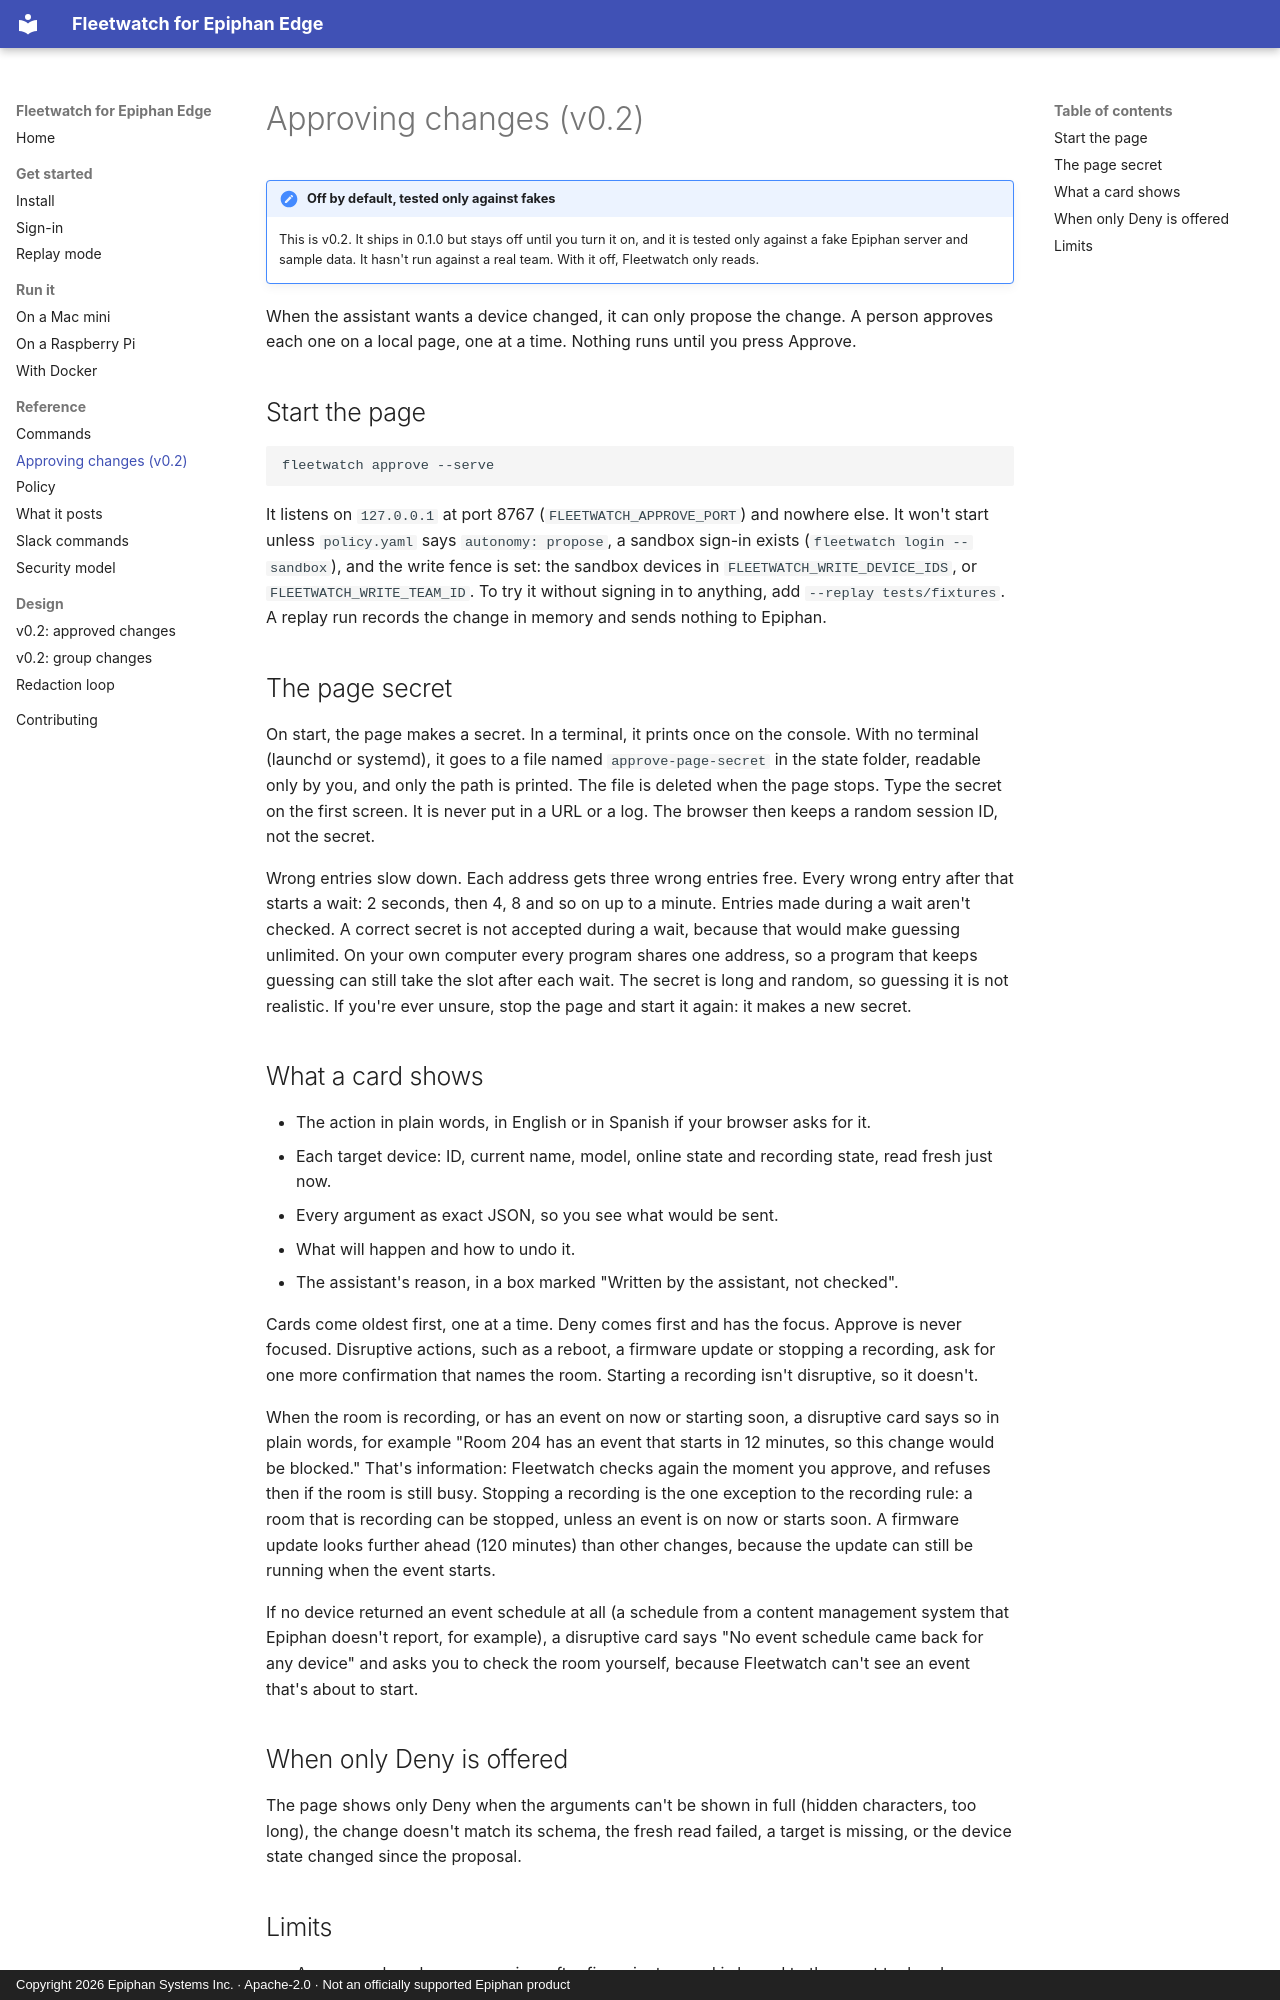

repository: ScientiaCapital/fleetwatch · page: approving-changes/index.html · generator: mkdocs · copyright: Copyright 2026 Epiphan Systems Inc. · Apache-2.0 · Not an officially supported Epiphan product

# Approving changes (v0.2)

!!! note "Off by default, tested only against fakes"
    This is v0.2. It ships in 0.1.0 but stays off until you turn it on, and it is tested only against a fake Epiphan
    server and sample data. It hasn't run against a real team. With it off, Fleetwatch only reads.

When the assistant wants a device changed, it can only propose the change. A person approves each one on a local
page, one at a time. Nothing runs until you press Approve.

## Start the page

```
fleetwatch approve --serve
```

It listens on `127.0.0.1` at port 8767 (`FLEETWATCH_APPROVE_PORT`) and nowhere else. It won't start unless
`policy.yaml` says `autonomy: propose`, a sandbox sign-in exists (`fleetwatch login --sandbox`), and the write
fence is set: the sandbox devices in `FLEETWATCH_WRITE_DEVICE_IDS`, or `FLEETWATCH_WRITE_TEAM_ID`. To try it
without signing in to anything, add `--replay tests/fixtures`. A replay run records the change in memory and
sends nothing to Epiphan.

## The page secret

On start, the page makes a secret. In a terminal, it prints once on the console. With no terminal (launchd or
systemd), it goes to a file named `approve-page-secret` in the state folder, readable only by you, and only the path
is printed. The file is deleted when the page stops. Type the secret on the first screen. It is never put in a URL
or a log. The browser then keeps a random session ID, not the secret.

Wrong entries slow down. Each address gets three wrong entries free. Every wrong entry after that starts a wait: 2
seconds, then 4, 8 and so on up to a minute. Entries made during a wait aren't checked. A correct secret is not accepted during a wait,
because that would make guessing unlimited. On your own computer every program shares one address, so a program that
keeps guessing can still take the slot after each wait. The secret is long and random, so guessing it is not
realistic. If you're ever unsure, stop the page and start it again: it makes a new secret.

## What a card shows

- The action in plain words, in English or in Spanish if your browser asks for it.
- Each target device: ID, current name, model, online state and recording state, read fresh just now.
- Every argument as exact JSON, so you see what would be sent.
- What will happen and how to undo it.
- The assistant's reason, in a box marked "Written by the assistant, not checked".

Cards come oldest first, one at a time. Deny comes first and has the focus. Approve is never focused. Disruptive
actions, such as a reboot, a firmware update or stopping a recording, ask for one more confirmation that names the
room. Starting a recording isn't disruptive, so it doesn't.

When the room is recording, or has an event on now or starting soon, a disruptive card says so in plain words, for
example "Room 204 has an event that starts in 12 minutes, so this change would be blocked." That's information: Fleetwatch
checks again the moment you approve, and refuses then if the room is still busy. Stopping a recording is the one
exception to the recording rule: a room that is recording can be stopped, unless an event is on now or starts soon. A firmware update looks further ahead
(120 minutes) than other changes, because the update can still be running when the event starts.

If no device returned an event schedule at all (a schedule from a content management system that Epiphan doesn't
report, for example), a disruptive card says "No event schedule came back for any device" and asks you to check the
room yourself, because Fleetwatch can't see an event that's about to start.

## When only Deny is offered

The page shows only Deny when the arguments can't be shown in full (hidden characters, too long), the change doesn't
match its schema, the fresh read failed, a target is missing, or the device state changed since the proposal.
